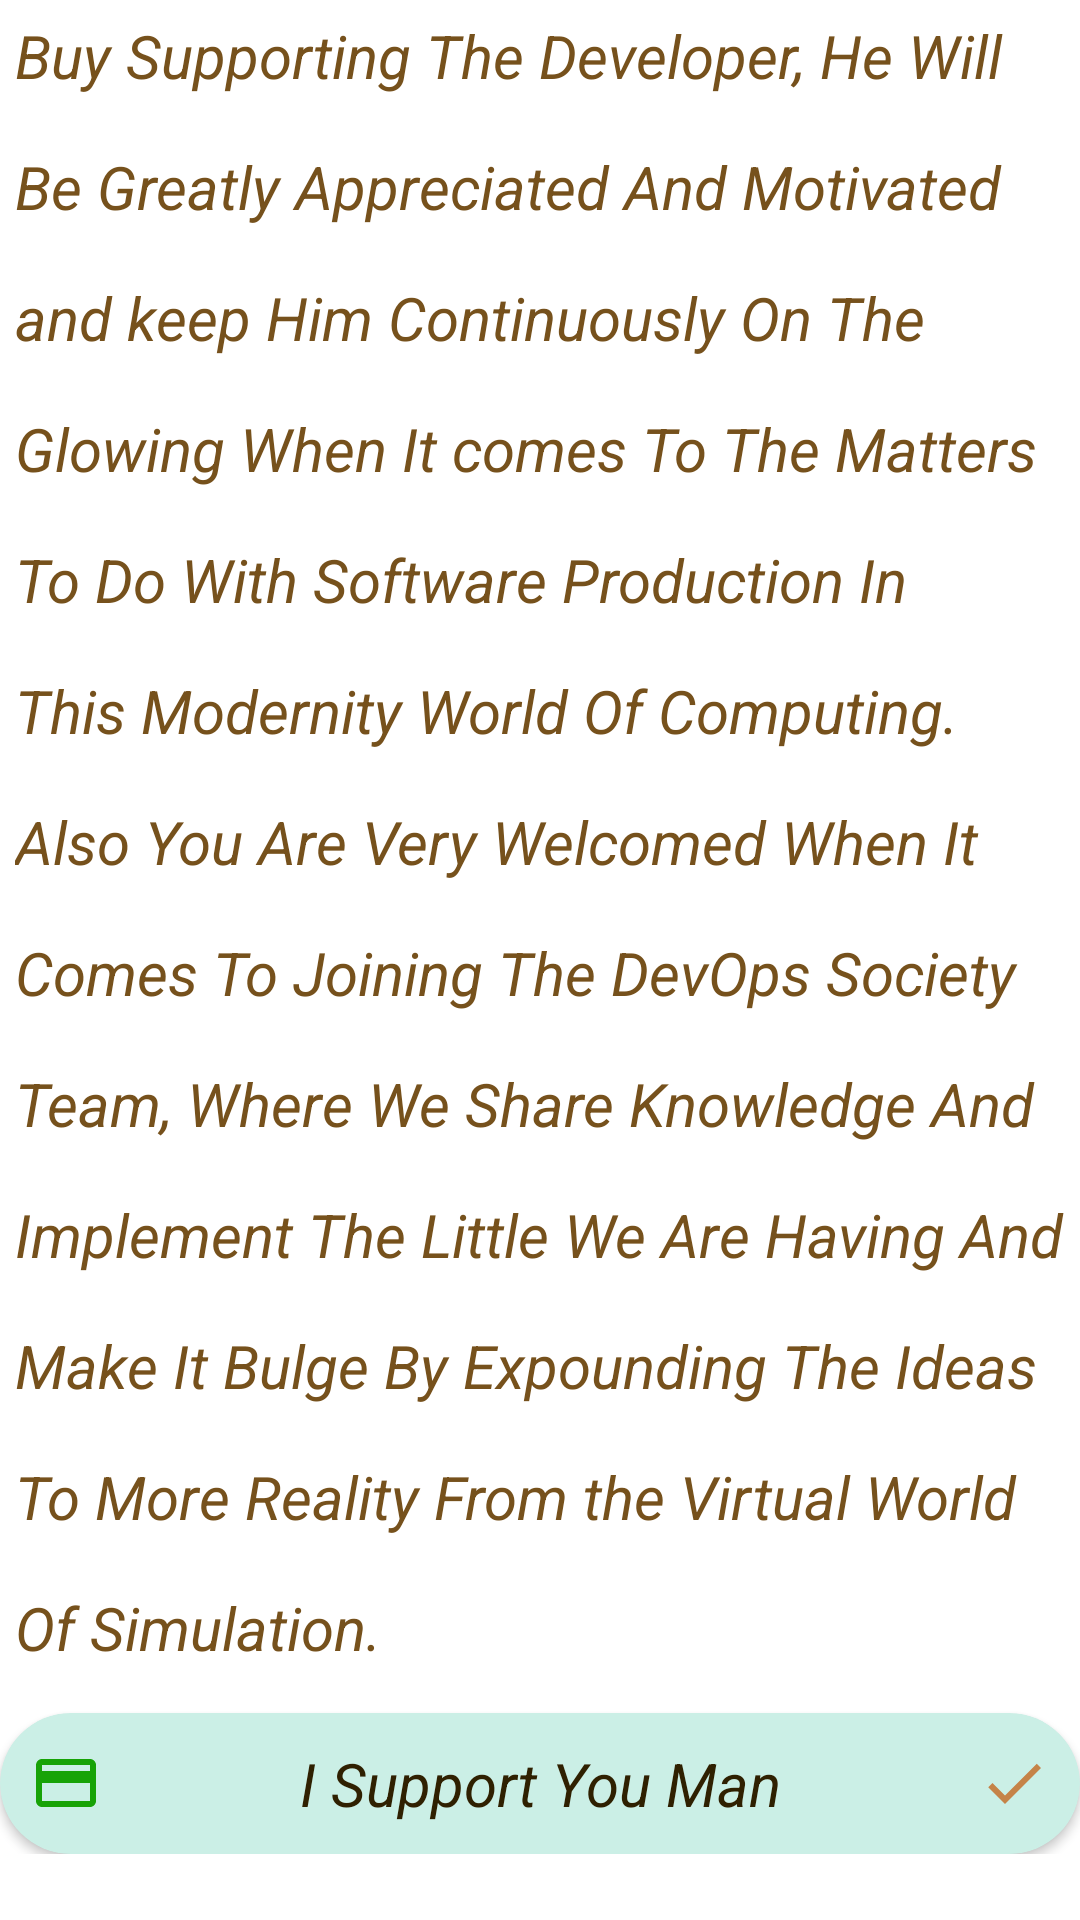

Write the Android layout XML for this screen, with the resource values it uses.
<!-- AndroidManifest.xml: application theme Theme.DevOPsSociety -->
<!-- res/layout/fragment_buy_me_coffee.xml -->
<?xml version="1.0" encoding="utf-8"?>
<ScrollView xmlns:android="http://schemas.android.com/apk/res/android"
    xmlns:app="http://schemas.android.com/apk/res-auto"
    android:layout_width="match_parent"
    android:layout_height="match_parent"
    android:layout_margin="5dp">

    <androidx.constraintlayout.widget.ConstraintLayout
        android:layout_width="match_parent"
        android:layout_height="match_parent">

        <androidx.cardview.widget.CardView
            android:id="@+id/cardBuyCoffee"
            android:layout_width="match_parent"
            android:layout_height="wrap_content"
            android:layout_marginTop="10dp"
            app:cardBackgroundColor="#CBEFE6"
            app:cardCornerRadius="80dp"
            app:layout_constraintEnd_toEndOf="parent"
            app:layout_constraintStart_toStartOf="parent"
            app:layout_constraintTop_toBottomOf="@id/textViewContainingHelpMessage">

            <TextView
                android:layout_width="match_parent"
                android:layout_height="wrap_content"
                android:layout_gravity="center"
                android:layout_margin="10dp"
                android:backgroundTint="@color/white"
                android:drawableStart="@drawable/ic_baseline_payment_24"
                android:drawableEnd="@drawable/ic_baseline_check"
                android:gravity="center"
                android:text="I Support You Man"
                android:textAllCaps="false"
                android:textColor="#2F2001"
                android:textSize="20sp"
                android:textStyle="italic"
                app:layout_constraintBottom_toBottomOf="parent"
                app:layout_constraintEnd_toEndOf="parent"
                app:layout_constraintStart_toStartOf="parent" />

        </androidx.cardview.widget.CardView>

        <TextView
            android:id="@+id/textViewContainingHelpMessage"
            android:layout_width="match_parent"
            android:layout_height="wrap_content"
            android:lineSpacingExtra="20dp"
            android:padding="5dp"
            android:text="@string/buyCoffee"
            android:textColor="#76511C"
            android:textSize="20sp"
            android:textStyle="italic"
            app:layout_constraintEnd_toEndOf="parent"
            app:layout_constraintStart_toStartOf="parent"
            app:layout_constraintTop_toTopOf="parent" />

    </androidx.constraintlayout.widget.ConstraintLayout>
</ScrollView>
<!-- resources referenced by this layout -->
<resources>
  <!-- drawable ic_baseline_check (drawable) -->
  <vector android:height="24dp" android:tint="#C58348"
      android:viewportHeight="24" android:viewportWidth="24"
      android:width="24dp" xmlns:android="http://schemas.android.com/apk/res/android">
      <path android:fillColor="@android:color/white" android:pathData="M9,16.17L4.83,12l-1.42,1.41L9,19 21,7l-1.41,-1.41z"/>
  </vector>
  <!-- drawable ic_baseline_payment_24 (drawable) -->
  <vector android:height="24dp" android:tint="#17A307"
      android:viewportHeight="24" android:viewportWidth="24"
      android:width="24dp" xmlns:android="http://schemas.android.com/apk/res/android">
      <path android:fillColor="@android:color/white" android:pathData="M20,4L4,4c-1.11,0 -1.99,0.89 -1.99,2L2,18c0,1.11 0.89,2 2,2h16c1.11,0 2,-0.89 2,-2L22,6c0,-1.11 -0.89,-2 -2,-2zM20,18L4,18v-6h16v6zM20,8L4,8L4,6h16v2z"/>
  </vector>
  <string name="buyCoffee">Buy Supporting The Developer,
          He Will Be Greatly Appreciated And Motivated and keep Him Continuously On The Glowing When It comes
          To The Matters To Do With Software Production In This Modernity World Of Computing.
          Also You Are Very Welcomed When It Comes To Joining The DevOps Society Team,
          Where We Share Knowledge And Implement The Little We Are Having And Make It Bulge By Expounding The Ideas To More Reality From the Virtual World Of Simulation.</string>
  <style name="Theme.DevOPsSociety" parent="Theme.MaterialComponents.DayNight.DarkActionBar">
          
          <item name="colorPrimary">#DA9721</item>
          <item name="colorPrimaryVariant">@color/purple_700</item>
          <item name="colorOnPrimary">@color/white</item>
          
          <item name="colorSecondary">@color/teal_200</item>
          <item name="colorSecondaryVariant">@color/teal_700</item>
          <item name="colorOnSecondary">@color/black</item>
          
          <item name="android:statusBarColor" tools:targetApi="l">#61562E</item>
          
      </style>
  <!-- not gathered from this repository: default colours our renderer supplied (Android Studio template values) -->
  <color name="purple_700">#FF3700B3</color>
  <color name="teal_200">#FF03DAC5</color>
  <color name="teal_700">#FF018786</color>
  <color name="black">#FF000000</color>
  <color name="white">#FFFFFFFF</color>
</resources>
